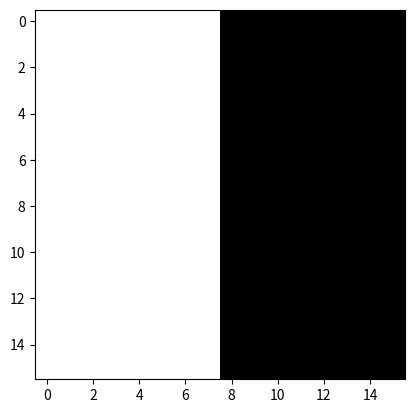

Python code for this plot:
import numpy as np
import matplotlib.pyplot as plt

img = np.zeros((16, 16), dtype=np.uint8)

img[:, :8] = 1
plt.imshow(img, cmap='gray')
plt.show()
